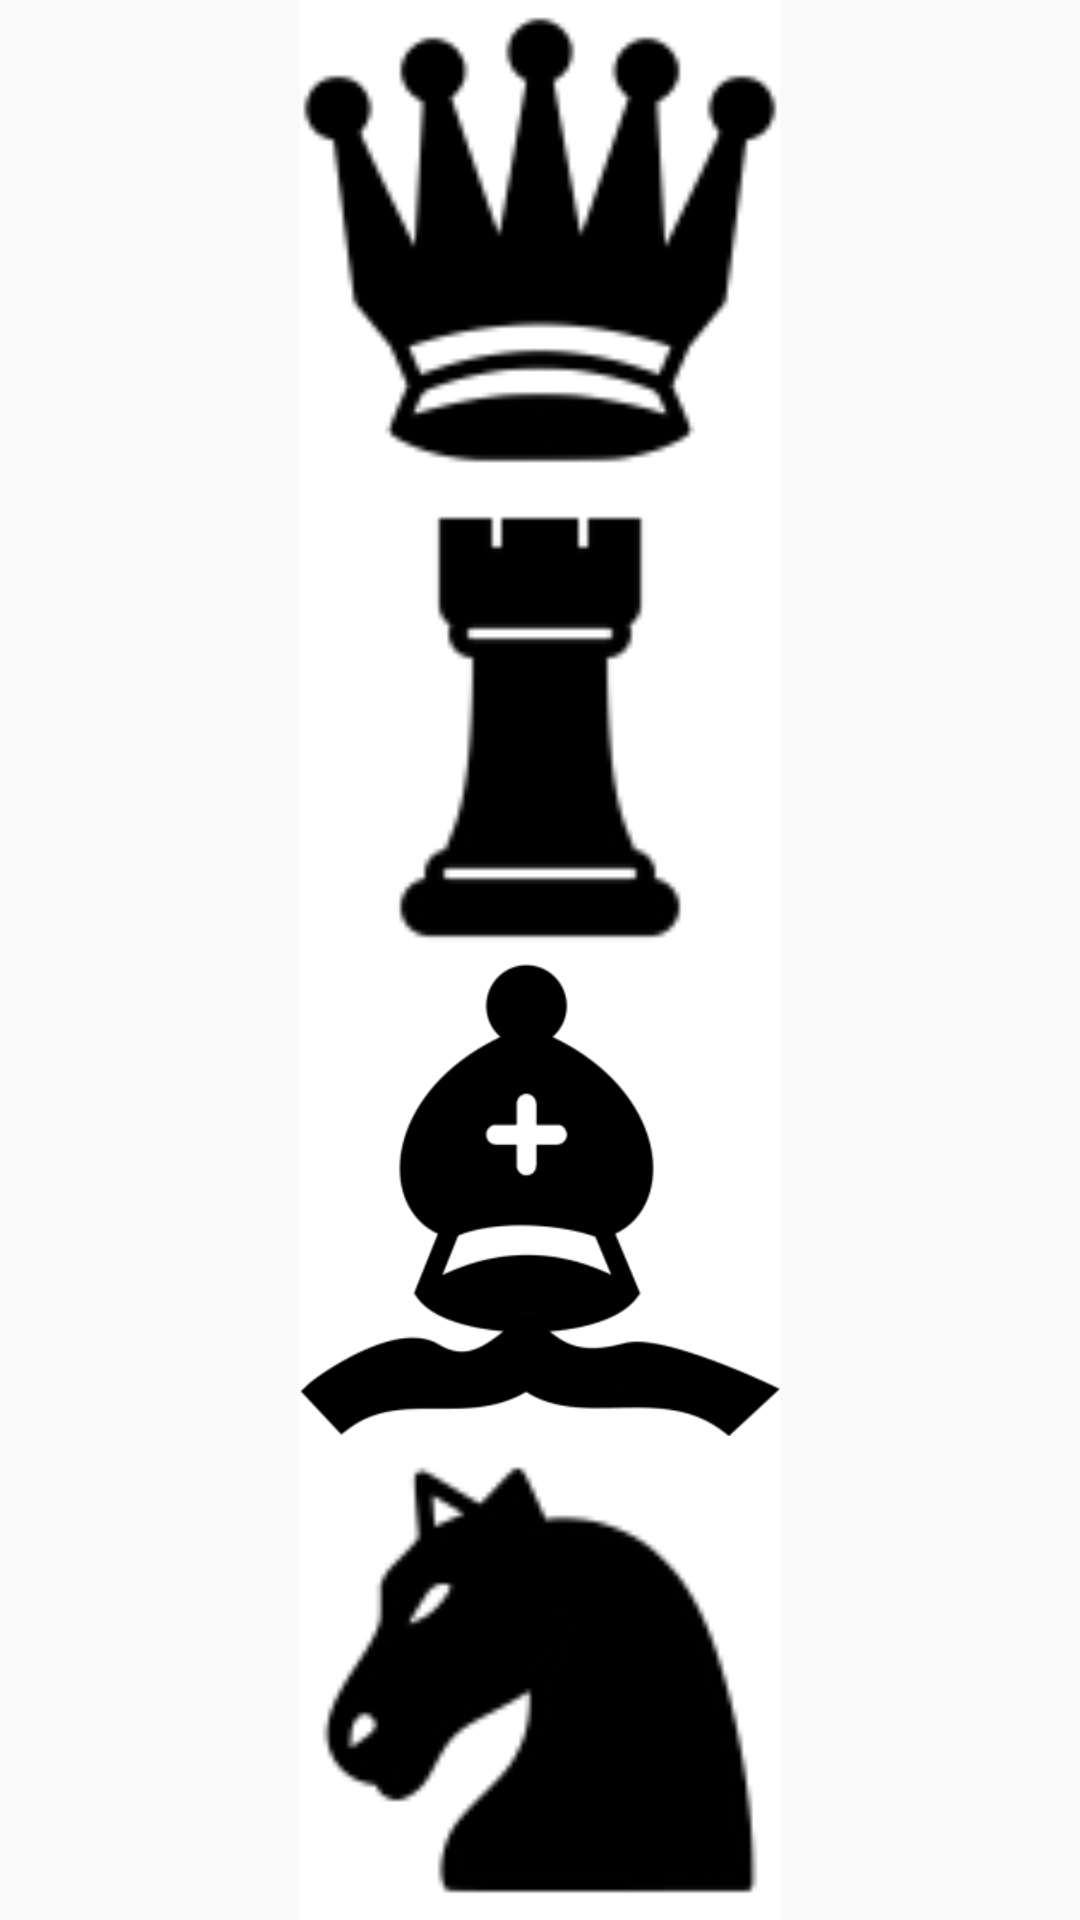

The Android layout XML behind this screen, and the referenced resources:
<!-- AndroidManifest.xml: application theme AppTheme -->
<!-- res/layout/black_promote_menu_layout.xml -->
<?xml version="1.0" encoding="utf-8"?>
<androidx.constraintlayout.widget.ConstraintLayout xmlns:android="http://schemas.android.com/apk/res/android"
    android:layout_width="wrap_content"
    android:layout_height="match_parent"
    android:id="@+id/promotion_banner"
    xmlns:app="http://schemas.android.com/apk/res-auto">
    <LinearLayout
        android:orientation="vertical"
        android:layout_width="0dp"
        android:layout_height="match_parent"
        app:layout_constraintDimensionRatio="0.25"
        android:weightSum="4"
        app:layout_constraintStart_toStartOf="parent"
        app:layout_constraintTop_toTopOf="parent"
        app:layout_constraintEnd_toEndOf="parent"
        app:layout_constraintBottom_toBottomOf="parent">

        <ImageView
            android:layout_width="match_parent"
            android:layout_height="0dp"
            android:id="@+id/queen"
            android:layout_weight="1"
            android:src="@drawable/black_queen"
            android:background="@drawable/promotion_banner_item_background"/>

        <ImageView
            android:layout_width="match_parent"
            android:layout_height="0dp"
            android:id="@+id/rook"
            android:layout_weight="1"
            android:src="@drawable/black_rook"
            android:clickable="true"
            android:focusable="true"
            android:background="@drawable/promotion_banner_item_background"/>

        <ImageView
            android:layout_width="match_parent"
            android:layout_height="0dp"
            android:id="@+id/bishop"
            android:layout_weight="1"
            android:src="@drawable/black_bishop"
            android:background="@drawable/promotion_banner_item_background"/>

        <ImageView
            android:layout_width="match_parent"
            android:layout_height="0dp"
            android:id="@+id/knight"
            android:layout_weight="1"
            android:src="@drawable/black_knight"
            android:background="@drawable/promotion_banner_item_background"/>

    </LinearLayout>
</androidx.constraintlayout.widget.ConstraintLayout>
<!-- resources referenced by this layout -->
<resources>
  <!-- drawable black_bishop: png bitmap (drawable, 10537 bytes) -->
  <!-- drawable black_knight: png bitmap (drawable, 2532 bytes) -->
  <!-- drawable black_queen: png bitmap (drawable, 3613 bytes) -->
  <!-- drawable black_rook: png bitmap (drawable, 1480 bytes) -->
  <!-- drawable promotion_banner_item_background (drawable) -->
  <?xml version="1.0" encoding="utf-8"?>
  <selector xmlns:android="http://schemas.android.com/apk/res/android">
      <item android:state_pressed="true">
          <shape android:shape="rectangle">
              <solid android:color="#FFD6D6D6"/>
          </shape>
      </item>
  
      <item android:state_pressed="false">
          <shape android:shape="rectangle">
              <solid android:color="@color/white"/>
          </shape>
      </item>
  </selector>
  <style name="AppTheme" parent="Theme.AppCompat.Light.NoActionBar">
          
          <item name="colorPrimary">@color/colorPrimary</item>
          <item name="colorPrimaryDark">@color/colorPrimaryDark</item>
          <item name="colorAccent">@color/colorAccent</item>
      </style>
  <color name="white">@android:color/white</color>
  <color name="colorPrimary">#6200EE</color>
  <color name="colorPrimaryDark">#7D778C</color>
  <color name="colorAccent">#2BE4B2</color>
</resources>
